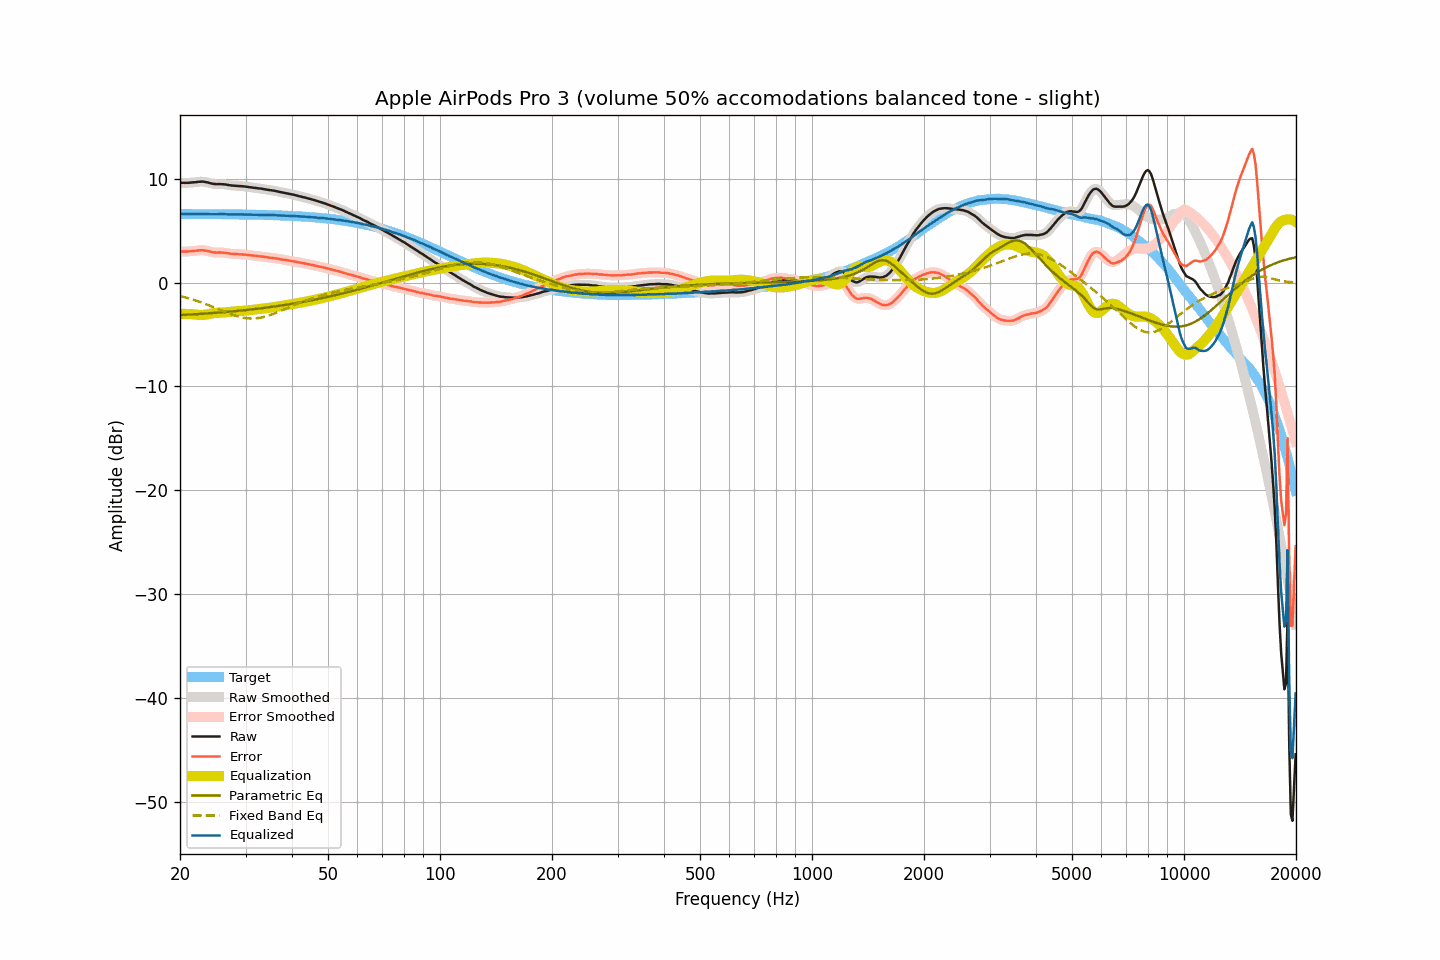

Values plotted in this chart, from the file beside it:
frequency, raw, smoothed, error, error_smoothed, equalization, parametric_eq, fixed_band_eq, equalized_raw, equalized_smoothed, target
20.00, 9.63, 9.63, 3.01, 3.01, -3.00, -3.13, -1.28, 6.63, 6.63, 6.62
20.20, 9.62, 9.62, 3.00, 3.00, -3.00, -3.12, -1.32, 6.62, 6.62, 6.62
20.40, 9.61, 9.61, 2.99, 3.00, -3.00, -3.11, -1.36, 6.61, 6.61, 6.62
20.61, 9.61, 9.61, 2.99, 2.99, -3.00, -3.10, -1.40, 6.61, 6.61, 6.62
20.81, 9.61, 9.61, 3.00, 3.00, -3.01, -3.09, -1.45, 6.60, 6.61, 6.61
21.02, 9.62, 9.62, 3.01, 3.01, -3.01, -3.08, -1.49, 6.61, 6.61, 6.61
21.23, 9.63, 9.63, 3.02, 3.02, -3.02, -3.07, -1.53, 6.61, 6.61, 6.61
21.44, 9.64, 9.64, 3.03, 3.03, -3.03, -3.06, -1.58, 6.61, 6.61, 6.61
21.66, 9.65, 9.65, 3.04, 3.04, -3.05, -3.06, -1.63, 6.60, 6.61, 6.61
21.87, 9.67, 9.67, 3.06, 3.06, -3.07, -3.05, -1.68, 6.60, 6.60, 6.61
22.09, 9.69, 9.69, 3.08, 3.08, -3.08, -3.04, -1.73, 6.61, 6.61, 6.61
22.31, 9.71, 9.71, 3.10, 3.10, -3.10, -3.03, -1.78, 6.61, 6.61, 6.61
22.54, 9.72, 9.72, 3.11, 3.12, -3.11, -3.02, -1.83, 6.61, 6.61, 6.61
22.76, 9.73, 9.73, 3.12, 3.13, -3.12, -3.01, -1.89, 6.61, 6.62, 6.61
22.99, 9.74, 9.73, 3.13, 3.13, -3.11, -3.00, -1.94, 6.63, 6.62, 6.61
23.22, 9.72, 9.72, 3.12, 3.11, -3.10, -2.99, -2.00, 6.62, 6.62, 6.61
23.45, 9.69, 9.69, 3.09, 3.09, -3.08, -2.98, -2.06, 6.61, 6.62, 6.60
23.69, 9.66, 9.66, 3.06, 3.05, -3.05, -2.96, -2.12, 6.61, 6.61, 6.60
23.92, 9.62, 9.62, 3.02, 3.01, -3.02, -2.95, -2.18, 6.60, 6.60, 6.60
24.16, 9.57, 9.57, 2.97, 2.97, -2.98, -2.94, -2.24, 6.58, 6.59, 6.60
24.40, 9.54, 9.54, 2.94, 2.94, -2.96, -2.93, -2.30, 6.58, 6.58, 6.60
24.65, 9.51, 9.51, 2.91, 2.91, -2.93, -2.92, -2.37, 6.58, 6.58, 6.60
24.89, 9.50, 9.50, 2.90, 2.90, -2.92, -2.91, -2.43, 6.58, 6.58, 6.60
25.14, 9.49, 9.50, 2.89, 2.90, -2.91, -2.89, -2.49, 6.58, 6.59, 6.60
25.39, 9.50, 9.50, 2.91, 2.90, -2.90, -2.88, -2.56, 6.60, 6.60, 6.59
25.65, 9.50, 9.50, 2.91, 2.90, -2.89, -2.87, -2.62, 6.61, 6.60, 6.59
25.91, 9.49, 9.49, 2.90, 2.90, -2.89, -2.86, -2.69, 6.60, 6.61, 6.59
26.16, 9.48, 9.48, 2.89, 2.89, -2.88, -2.84, -2.75, 6.60, 6.60, 6.59
26.43, 9.46, 9.46, 2.87, 2.87, -2.86, -2.83, -2.81, 6.60, 6.60, 6.59
26.69, 9.43, 9.43, 2.84, 2.85, -2.85, -2.82, -2.88, 6.58, 6.59, 6.59
26.96, 9.41, 9.41, 2.83, 2.82, -2.83, -2.80, -2.94, 6.58, 6.58, 6.58
27.23, 9.38, 9.38, 2.80, 2.80, -2.81, -2.79, -3.00, 6.57, 6.57, 6.58
27.50, 9.36, 9.36, 2.78, 2.78, -2.79, -2.78, -3.05, 6.57, 6.57, 6.58
27.77, 9.35, 9.35, 2.77, 2.77, -2.78, -2.76, -3.11, 6.57, 6.57, 6.58
28.05, 9.34, 9.34, 2.76, 2.76, -2.76, -2.75, -3.16, 6.58, 6.57, 6.58
28.33, 9.33, 9.33, 2.76, 2.76, -2.75, -2.73, -3.21, 6.58, 6.58, 6.57
28.62, 9.32, 9.32, 2.75, 2.75, -2.75, -2.72, -3.26, 6.57, 6.57, 6.57
28.90, 9.31, 9.31, 2.74, 2.74, -2.74, -2.70, -3.30, 6.57, 6.57, 6.57
29.19, 9.30, 9.30, 2.73, 2.73, -2.73, -2.69, -3.34, 6.57, 6.57, 6.57
29.48, 9.29, 9.29, 2.72, 2.72, -2.72, -2.67, -3.37, 6.57, 6.57, 6.57
29.78, 9.27, 9.27, 2.71, 2.71, -2.71, -2.65, -3.40, 6.57, 6.57, 6.56
30.08, 9.25, 9.25, 2.69, 2.69, -2.69, -2.64, -3.42, 6.56, 6.56, 6.56
30.38, 9.23, 9.23, 2.67, 2.67, -2.67, -2.62, -3.44, 6.56, 6.56, 6.56
30.68, 9.21, 9.21, 2.66, 2.65, -2.65, -2.60, -3.45, 6.56, 6.56, 6.55
30.99, 9.19, 9.19, 2.64, 2.63, -2.64, -2.59, -3.46, 6.55, 6.55, 6.55
31.30, 9.16, 9.16, 2.61, 2.61, -2.62, -2.57, -3.46, 6.54, 6.55, 6.55
31.61, 9.14, 9.14, 2.59, 2.59, -2.60, -2.55, -3.45, 6.54, 6.54, 6.55
31.93, 9.12, 9.12, 2.58, 2.58, -2.58, -2.53, -3.44, 6.54, 6.54, 6.54
32.24, 9.10, 9.10, 2.56, 2.56, -2.56, -2.51, -3.43, 6.54, 6.54, 6.54
32.57, 9.08, 9.08, 2.54, 2.55, -2.55, -2.50, -3.40, 6.53, 6.54, 6.54
32.89, 9.07, 9.06, 2.54, 2.53, -2.53, -2.48, -3.38, 6.54, 6.54, 6.53
33.22, 9.04, 9.04, 2.51, 2.51, -2.51, -2.46, -3.34, 6.53, 6.53, 6.53
33.55, 9.02, 9.02, 2.50, 2.49, -2.49, -2.44, -3.31, 6.53, 6.53, 6.52
33.89, 8.99, 8.99, 2.47, 2.47, -2.47, -2.42, -3.27, 6.52, 6.52, 6.52
34.23, 8.96, 8.96, 2.44, 2.45, -2.45, -2.40, -3.22, 6.51, 6.51, 6.52
34.57, 8.94, 8.94, 2.43, 2.42, -2.43, -2.38, -3.17, 6.51, 6.50, 6.51
34.92, 8.91, 8.91, 2.40, 2.41, -2.41, -2.36, -3.12, 6.50, 6.50, 6.51
35.27, 8.89, 8.89, 2.39, 2.39, -2.39, -2.34, -3.07, 6.50, 6.50, 6.50
35.62, 8.87, 8.87, 2.37, 2.37, -2.37, -2.31, -3.01, 6.50, 6.50, 6.50
35.97, 8.85, 8.84, 2.36, 2.35, -2.34, -2.29, -2.95, 6.51, 6.50, 6.49
... 635 more rows
